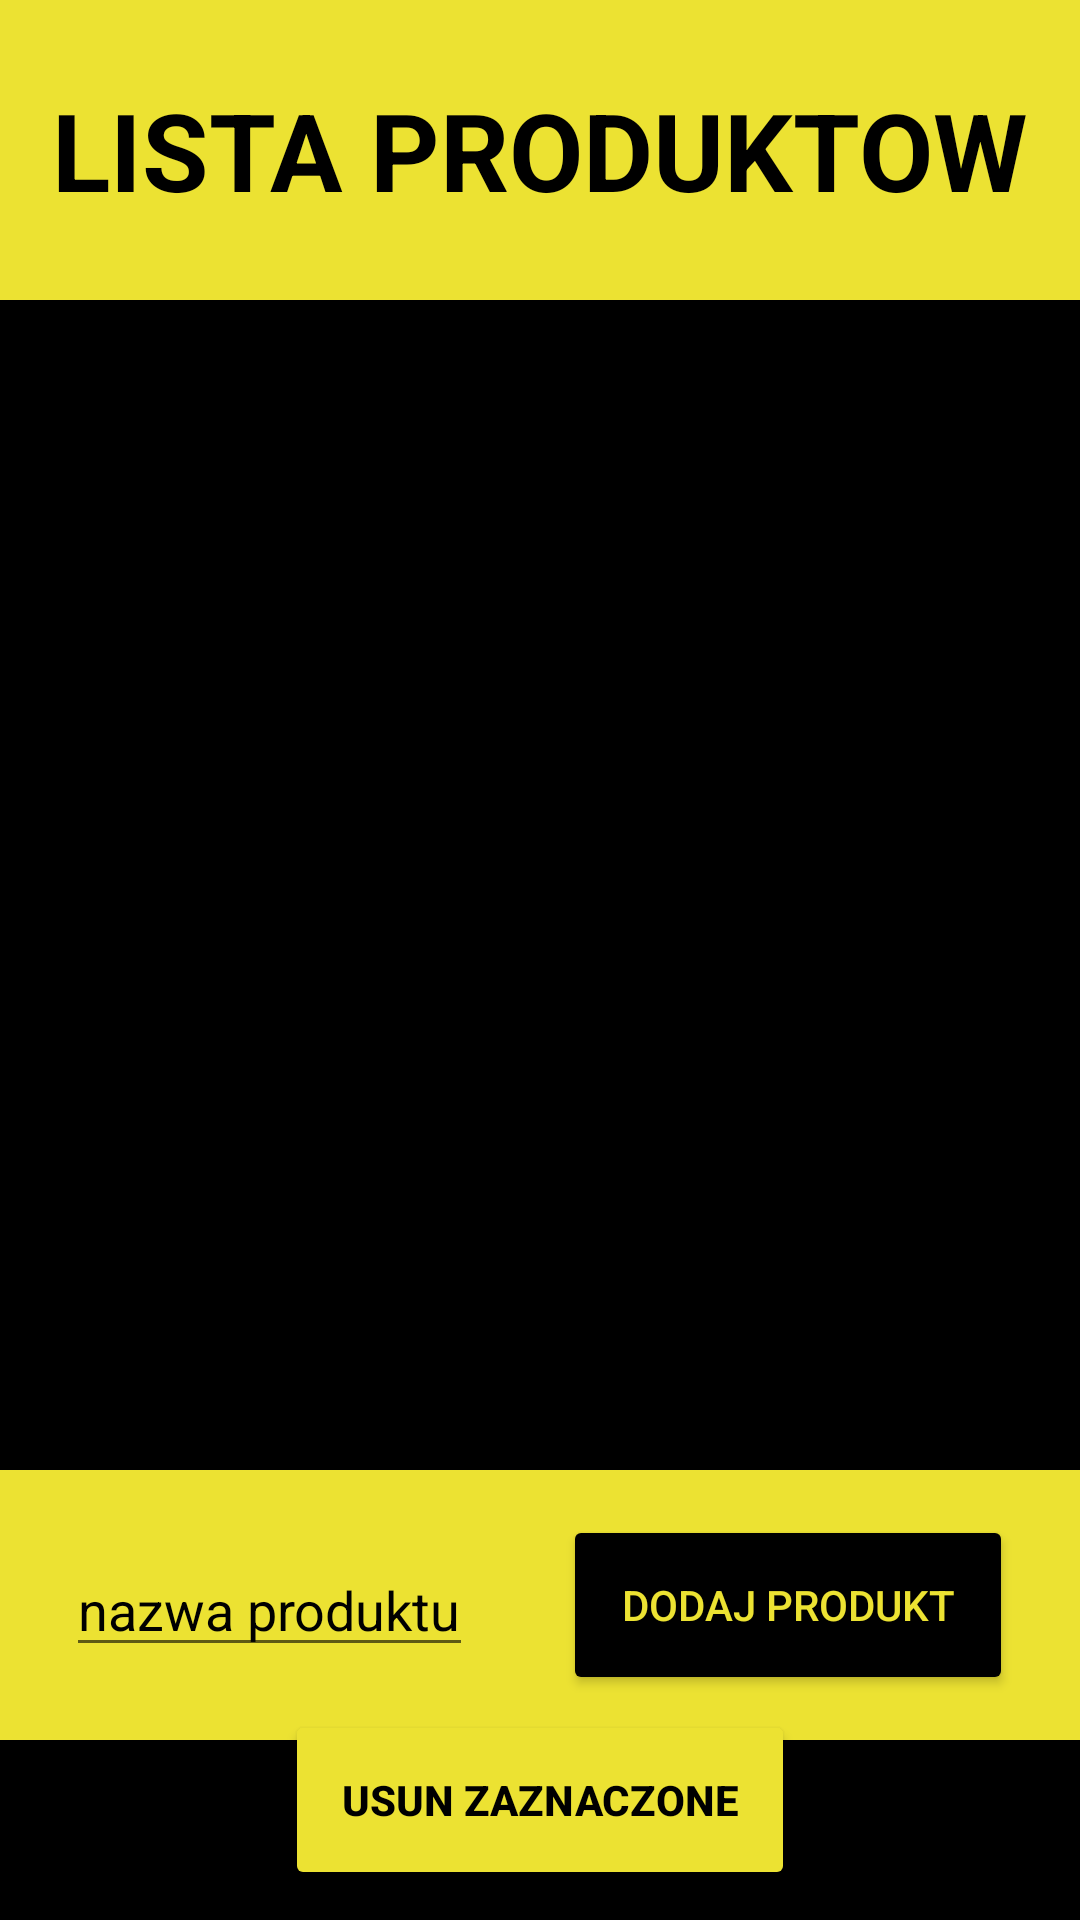

Reconstruct the res/layout file that produces this screen, plus the resources it refers to.
<!-- AndroidManifest.xml: application theme Theme.Kartkowka_grupa1_recyclerView -->
<!-- res/layout/activity_main.xml -->
<?xml version="1.0" encoding="utf-8"?>
<androidx.constraintlayout.widget.ConstraintLayout xmlns:android="http://schemas.android.com/apk/res/android"
    xmlns:app="http://schemas.android.com/apk/res-auto"
    xmlns:tools="http://schemas.android.com/tools"
    android:layout_width="match_parent"
    android:layout_height="match_parent"
    tools:context=".MainActivity"
    android:background="@color/black">

    <LinearLayout
        android:id="@+id/header"
        android:layout_width="match_parent"
        android:layout_height="100dp"
        android:orientation="horizontal"
        app:layout_constraintStart_toStartOf="parent"
        app:layout_constraintEnd_toEndOf="parent"
        app:layout_constraintTop_toTopOf="parent"
        android:background="@color/block"
        android:gravity="center">

        <TextView
            android:id="@+id/textViewHeader"
            android:layout_width="wrap_content"
            android:layout_height="wrap_content"
            android:text="lista produktow"
            android:textAllCaps="true"
            android:textColor="@color/black"
            android:textSize="36sp"
            android:textStyle="bold"/>
    </LinearLayout>

    <androidx.recyclerview.widget.RecyclerView
        android:id="@+id/recyclerView"
        android:layout_width="match_parent"
        android:layout_height="370dp"
        app:layout_constraintStart_toStartOf="parent"
        app:layout_constraintEnd_toEndOf="parent"
        app:layout_constraintTop_toBottomOf="@+id/header"
        android:layout_marginTop="20dp"/>

    <LinearLayout
        android:id="@+id/addingForm"
        android:layout_width="match_parent"
        android:layout_height="90dp"
        android:orientation="horizontal"
        app:layout_constraintStart_toStartOf="parent"
        app:layout_constraintEnd_toEndOf="parent"
        app:layout_constraintTop_toBottomOf="@id/recyclerView"
        android:background="@color/block"
        android:gravity="center">

        <EditText
            android:id="@+id/productName"
            android:layout_width="wrap_content"
            android:layout_height="wrap_content"
            android:inputType="textPersonName"
            android:text="nazwa produktu"
            android:textColor="@color/black"
            android:layout_marginRight="15dp"/>

        <Button
            android:id="@+id/addButton"
            android:layout_width="150dp"
            android:layout_height="60dp"
            android:backgroundTint="@color/black"
            android:textColor="@color/block"
            android:text="dodaj produkt"
            android:layout_marginLeft="15dp"
            />

    </LinearLayout>

    <LinearLayout
        android:id="@+id/deletingForm"
        android:layout_width="match_parent"
        android:layout_height="80dp"
        android:orientation="horizontal"
        app:layout_constraintStart_toStartOf="parent"
        app:layout_constraintEnd_toEndOf="parent"
        app:layout_constraintBottom_toBottomOf="parent"
        android:gravity="center">

        <Button
            android:id="@+id/deleteButton"
            android:layout_width="170dp"
            android:layout_height="60dp"
            android:backgroundTint="@color/block"
            android:textColor="@color/black"
            android:text="usun zaznaczone"
            android:textStyle="bold" />

    </LinearLayout>

</androidx.constraintlayout.widget.ConstraintLayout>
<!-- resources referenced by this layout -->
<resources>
  <color name="black">#FF000000</color>
  <color name="block">#ECE232</color>
  <style name="Theme.Kartkowka_grupa1_recyclerView" parent="Theme.MaterialComponents.DayNight.DarkActionBar">
          
          <item name="colorPrimary">@color/purple_500</item>
          <item name="colorPrimaryVariant">@color/purple_700</item>
          <item name="colorOnPrimary">@color/white</item>
          
          <item name="colorSecondary">@color/teal_200</item>
          <item name="colorSecondaryVariant">@color/teal_700</item>
          <item name="colorOnSecondary">@color/black</item>
          
          <item name="android:statusBarColor" tools:targetApi="l">?attr/colorPrimaryVariant</item>
          
      </style>
  <color name="purple_500">#FF6200EE</color>
  <color name="purple_700">#FF3700B3</color>
  <color name="white">#FFFFFFFF</color>
  <color name="teal_200">#FF03DAC5</color>
  <color name="teal_700">#FF018786</color>
</resources>
